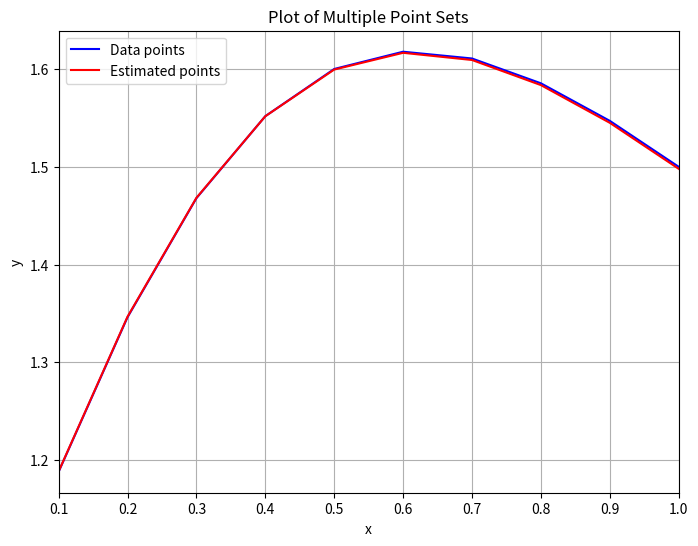
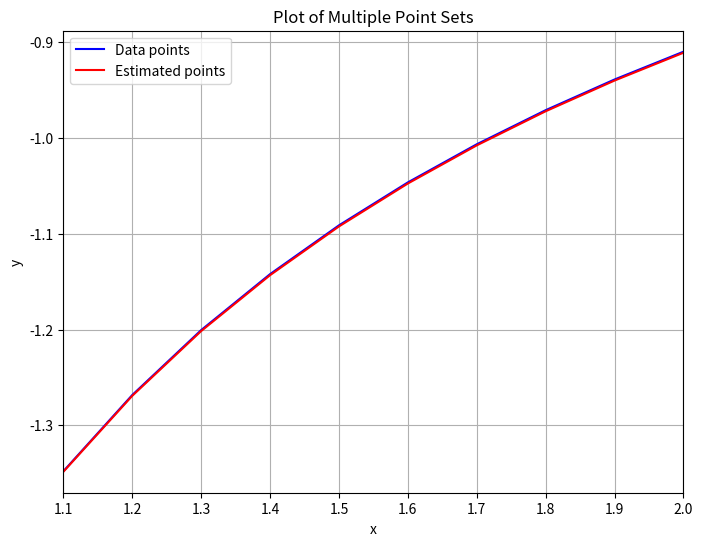
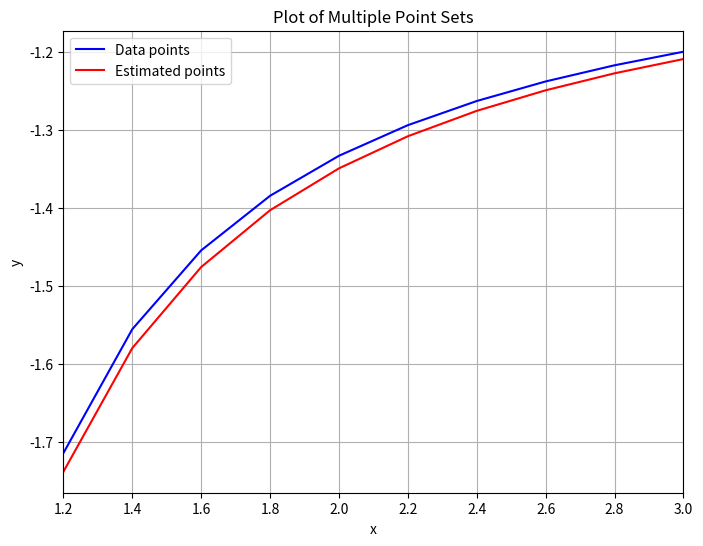
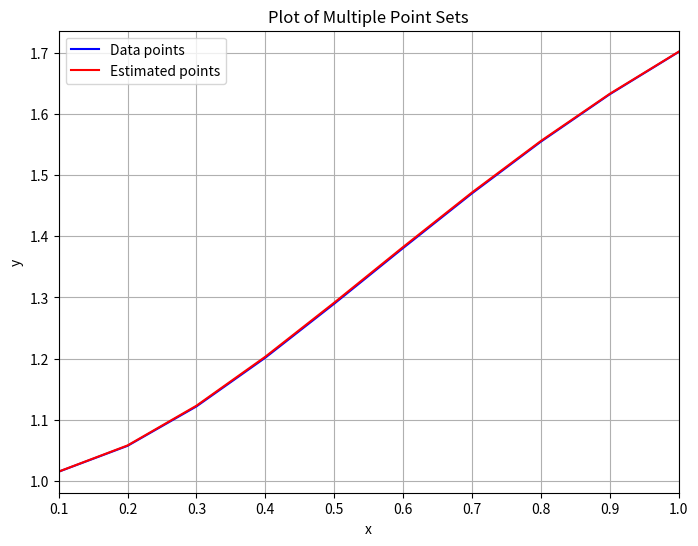

Write the Python code that produced these figures, in order.
import numpy as np
import matplotlib.pyplot as plt

np.set_printoptions(10)


def plot_points(points_1=None, points_2=None, points_3=None, points_4=None):
    """
    Plot points and/or a given function over the x-axis range determined by the points.

    Parameters:
    points_1, points_2, points_3, points_4 (list of tuples): Lists of (x, y) points to be plotted.
    """
    plt.figure(figsize=(8, 6))

    x_range = [float("inf"), float("-inf")]

    # Plot points if provided
    if points_1:
        x_values = [point[0] for point in points_1]
        y_values = [point[1] for point in points_1]
        plt.plot(x_values, y_values, "b-", label="Data points")
        x_range[0] = min(x_range[0], min(x_values))
        x_range[1] = max(x_range[1], max(x_values))

    if points_2:
        x_values = [point[0] for point in points_2]
        y_values = [point[1] for point in points_2]
        plt.plot(x_values, y_values, "r-", label="Estimated points")
        x_range[0] = min(x_range[0], min(x_values))
        x_range[1] = max(x_range[1], max(x_values))

    # Add title and labels
    plt.title("Plot of Multiple Point Sets")
    plt.xlabel("x")
    plt.ylabel("y")

    # Add a legend
    plt.legend()

    # Show grid
    plt.grid(True)

    # Set x-axis range
    plt.xlim(x_range)

    # Display the plot
    plt.show()


def f(x, y):
    pass


# Input
# initial_value: y(a)
# a, b: boundaries
# N: intervals
# f: differential function
# s: actual solution
def mid_point_method(initial_value, a, b, N, f, s):
    approximation = np.zeros(shape=(N + 1,))
    actual_result = np.zeros(shape=(N + 1,))
    plot_approx = []
    plot_actual = []
    h = (b - a) / N
    for i in range(N + 1):
        if i == 0:
            approximation[i] = initial_value
            actual_result[i] = initial_value
        else:
            temp = approximation[i - 1] + h / 2 * f(
                a + (i - 1) * h, approximation[i - 1]
            )
            approximation[i] = approximation[i - 1] + h * f(a + (i - 1 / 2) * h, temp)
            actual_result[i] = s(a + i * h)
            plot_approx.append((a + i * h, approximation[i]))
            plot_actual.append((a + i * h, actual_result[i]))
    plot_points(plot_actual, plot_approx)
    print("Approximation:", approximation)
    print("Actual result:", actual_result)
    print("Errors:", np.abs(approximation - actual_result))
    print("MSE:", np.sum((approximation - actual_result) ** 2) / (N + 1))


initial_value = [1, -1 / np.log(2), -2, 1]
a = [0, 1, 1, 0]
b = [1, 2, 3, 1]
N = [10, 10, 10, 10]
f = [
    lambda t, y: (2 - 2 * t * y) / (t**2 + 1),
    lambda t, y: y**2 / (1 + t),
    lambda t, y: (y**2 + y) / t,
    lambda t, y: -t * y + 4 * t / y,
]
s = [
    lambda t: (2 * t + 1) / (t**2 + 1),
    lambda t: -1 / np.log(t + 1),
    lambda t: 2 * t / (1 - 2 * t),
    lambda t: np.sqrt(4 - 3 * np.exp(-(t**2))),
]

problems = ["a", "b", "c", "d"]
for i, problem in enumerate(problems):
    print(f"\nSolution for problem ({problem}):")
    mid_point_method(initial_value[i], a[i], b[i], N[i], f[i], s[i])
